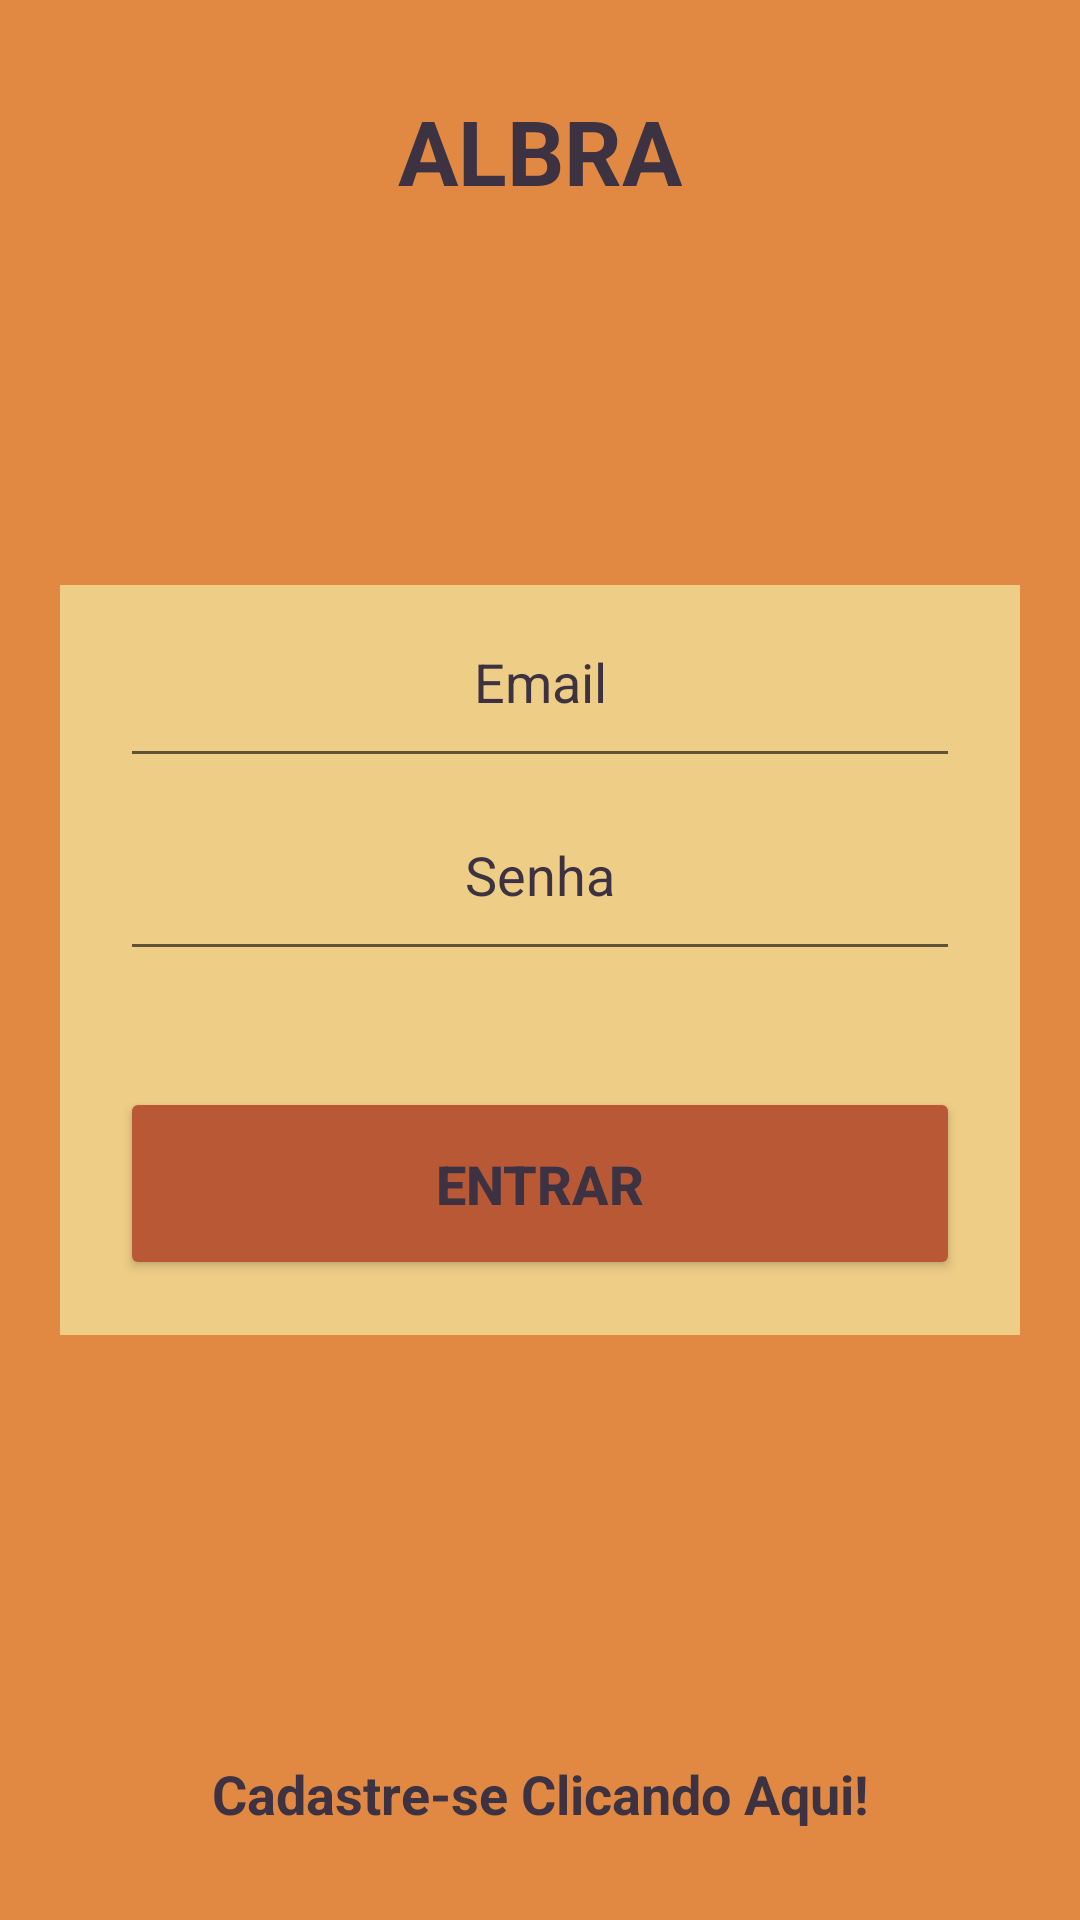

Produce the Android XML layout that renders to this screen, including the resource entries it uses.
<!-- AndroidManifest.xml: application theme Theme.ALBRA -->
<!-- res/layout/activity_main.xml -->
<?xml version="1.0" encoding="utf-8"?>
<androidx.constraintlayout.widget.ConstraintLayout xmlns:android="http://schemas.android.com/apk/res/android"
    xmlns:app="http://schemas.android.com/apk/res-auto"
    xmlns:tools="http://schemas.android.com/tools"
    android:layout_width="match_parent"
    android:layout_height="match_parent"
    android:background="@drawable/background"
    tools:context=".MainActivity">

    <TextView
        android:id="@+id/txt_ALBRA"
        android:text="@string/app_name"
        android:textColor="@color/blackcurrant"
        android:textSize="30sp"
        android:textStyle="bold"
        android:layout_marginTop="30dp"
        android:layout_width="wrap_content"
        android:layout_height="wrap_content"
        app:layout_constraintRight_toRightOf="parent"
        app:layout_constraintLeft_toLeftOf="parent"
        app:layout_constraintTop_toTopOf="parent"
        />

    <View
        style="@style/box_login"
        android:id="@+id/box_login"
        android:layout_marginRight="20dp"
        android:layout_marginLeft="20dp"
        app:layout_constraintRight_toRightOf="parent"
        app:layout_constraintLeft_toLeftOf="parent"
        app:layout_constraintBottom_toBottomOf="parent"
        app:layout_constraintTop_toTopOf="parent"
        />

    <EditText
        style="@style/edit_text"
        android:id="@+id/ed_email"
        android:hint="@string/email"
        android:inputType="textEmailAddress"
        app:layout_constraintStart_toStartOf="@id/box_login"
        app:layout_constraintEnd_toEndOf="@id/box_login"
        app:layout_constraintTop_toTopOf="@id/box_login"
        />

    <EditText
        style="@style/edit_text"
        android:id="@+id/ed_usuario"
        android:hint="@string/email"
        android:inputType="textEmailAddress"
        android:visibility="invisible"
        app:layout_constraintStart_toStartOf="parent"
        app:layout_constraintEnd_toEndOf="parent"
        app:layout_constraintTop_toTopOf="parent"
        />

    <EditText
        style="@style/edit_text"
        android:id="@+id/ed_senha"
        android:hint="@string/senha"
        android:inputType="numberPassword"
        app:layout_constraintStart_toStartOf="@id/box_login"
        app:layout_constraintEnd_toEndOf="@id/box_login"
        app:layout_constraintTop_toBottomOf="@id/ed_email"
        />

    <Button
        style="@style/button"
        android:id="@+id/btn_login"
        android:text="@string/entrar"
        app:layout_constraintStart_toStartOf="@id/box_login"
        app:layout_constraintEnd_toEndOf="@id/box_login"
        app:layout_constraintTop_toBottomOf="@id/ed_senha"
        app:layout_constraintBottom_toBottomOf="@id/box_login"
        />

    <ProgressBar
        android:id="@+id/carregar"
        android:layout_width="match_parent"
        android:layout_height="wrap_content"
        android:layout_marginTop="20dp"
        android:indeterminateTint="@color/crimson"
        android:visibility="invisible"
        app:layout_constraintStart_toStartOf="parent"
        app:layout_constraintEnd_toEndOf="parent"
        app:layout_constraintTop_toBottomOf="@id/box_login"
        />

    <TextView
        android:id="@+id/txt_cadastrar"
        android:text="@string/cadastro"
        android:textSize="18dp"
        android:textStyle="bold"
        android:textColor="@color/blackcurrant"
        android:layout_marginBottom="30dp"
        android:layout_width="wrap_content"
        android:layout_height="wrap_content"
        app:layout_constraintRight_toRightOf="parent"
        app:layout_constraintLeft_toLeftOf="parent"
        app:layout_constraintBottom_toBottomOf="parent"
        />

</androidx.constraintlayout.widget.ConstraintLayout>
<!-- resources referenced by this layout -->
<resources>
  <color name="blackcurrant">#3D3242</color>
  <color name="crimson">#7A3E48</color>
  <!-- drawable background (drawable) -->
  <?xml version="1.0" encoding="utf-8"?>
  <shape xmlns:android="http://schemas.android.com/apk/res/android">
  
      <solid android:color="@color/orange_red"/>
  
  </shape>
  <string name="app_name">ALBRA</string>
  <string name="cadastro">Cadastre-se Clicando Aqui!</string>
  <string name="email">Email</string>
  <string name="entrar">Entrar</string>
  <string name="senha">Senha</string>
  <style name="box_login">
          <item name="android:background">@drawable/box_login</item>
          <item name="android:layout_width">match_parent</item>
          <item name="android:layout_height">250dp</item>
      </style>
  <style name="button">
          <item name="android:layout_width">match_parent</item>
          <item name="android:layout_height">wrap_content</item>
          <item name="android:layout_marginTop">20dp</item>
          <item name="android:padding">20dp</item>
          <item name="android:layout_marginLeft">40dp</item>
          <item name="android:layout_marginRight">40dp</item>
          <item name="backgroundTint">@color/red_orange</item>
          <item name="android:textColor">@color/blackcurrant</item>
          <item name="android:textStyle">bold</item>
          <item name="android:textSize">18dp</item>
          <item name="android:textColorHint">@color/blackcurrant</item>
      </style>
  <style name="edit_text">
          <item name="android:layout_width">match_parent</item>
          <item name="android:layout_height">wrap_content</item>
          <item name="android:padding">20dp</item>
          <item name="android:textAlignment">center</item>
          <item name="android:textColor">@color/blackcurrant</item>
          <item name="android:textColorHint">@color/blackcurrant</item>
          <item name="android:layout_marginLeft">40dp</item>
          <item name="android:layout_marginRight">40dp</item>
      </style>
  <style name="Theme.ALBRA" parent="Theme.MaterialComponents.DayNight.NoActionBar">
          
          <item name="colorPrimary">@color/red_orange</item>
          <item name="colorPrimaryVariant">@color/crimson</item>
          <item name="colorOnPrimary">@color/white</item>
          
          <item name="colorSecondary">@color/red_orange</item>
          <item name="colorSecondaryVariant">@color/crimson</item>
          <item name="colorOnSecondary">@color/white</item>
          
          <item name="android:statusBarColor" tools:targetApi="l">?attr/colorPrimaryVariant</item>
          
      </style>
  <color name="orange_red">#E18942</color>
  <!-- drawable box_login (drawable) -->
  <?xml version="1.0" encoding="utf-8"?>
  <shape xmlns:android="http://schemas.android.com/apk/res/android">
  
      <solid android:color="@color/yellow_orange"/>
  
  </shape>
  <color name="red_orange">#B95835</color>
  <color name="white">#FFFFFFFF</color>
  <color name="yellow_orange">#EECD86</color>
</resources>
